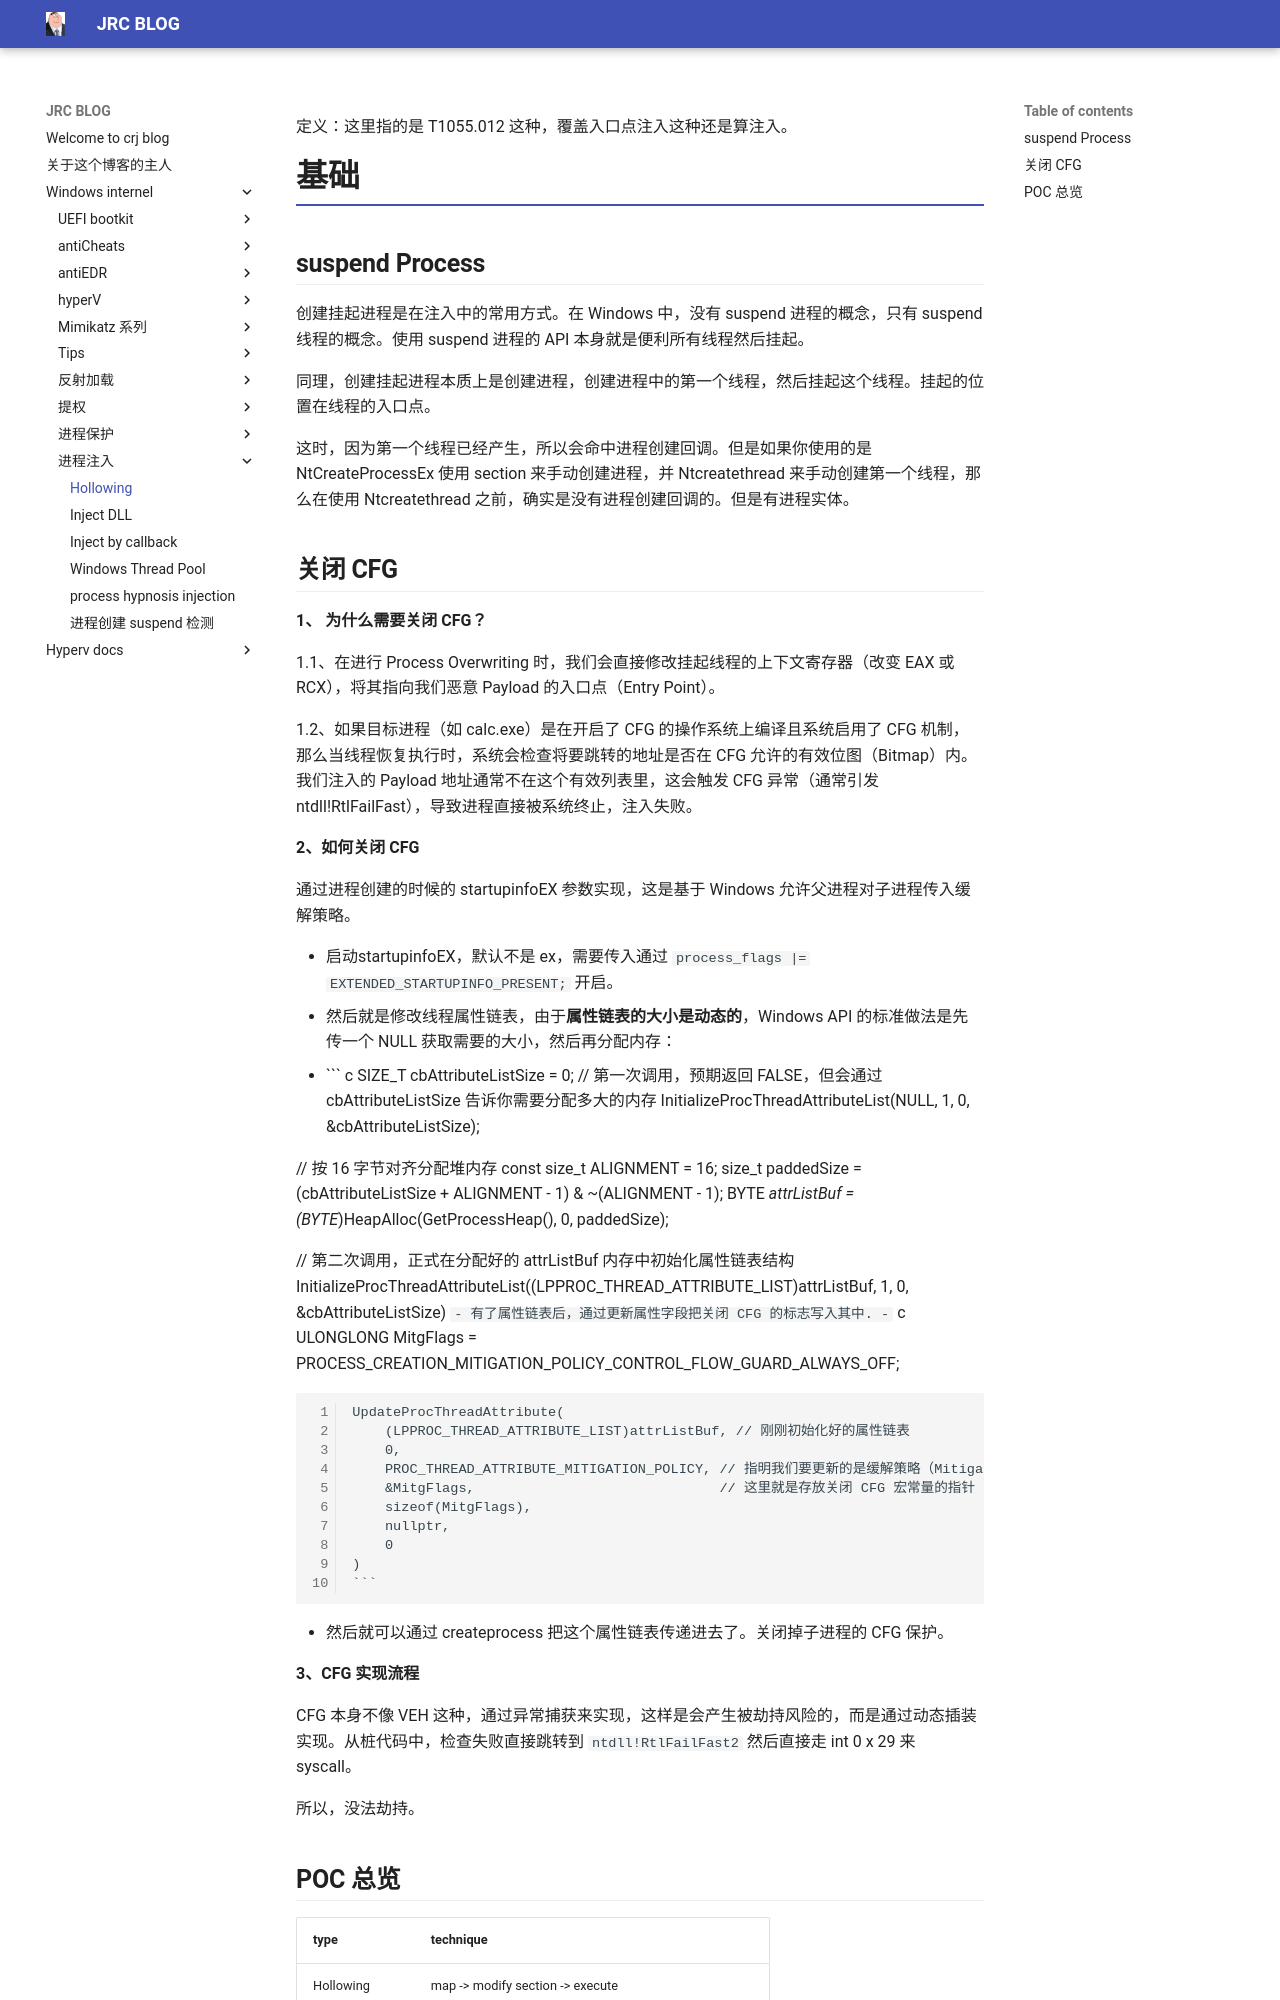

repository: crootkit/crootkit.github.io · page: Windows internel/进程注入/Hollowing/index.html · generator: mkdocs

定义：这里指的是 T1055.012 这种，覆盖入口点注入这种还是算注入。

# 基础

## suspend Process

创建挂起进程是在注入中的常用方式。在 Windows 中，没有 suspend 进程的概念，只有 suspend 线程的概念。使用 suspend 进程的 API 本身就是便利所有线程然后挂起。

同理，创建挂起进程本质上是创建进程，创建进程中的第一个线程，然后挂起这个线程。挂起的位置在线程的入口点。

这时，因为第一个线程已经产生，所以会命中进程创建回调。但是如果你使用的是 NtCreateProcessEx 使用 section 来手动创建进程，并 Ntcreatethread 来手动创建第一个线程，那么在使用 Ntcreatethread 之前，确实是没有进程创建回调的。但是有进程实体。
